Labelled photos from "gantt_chart_images", an image-classification folder in mslovett21/gantt_charts_final. The possible labels are: CPU, HDD, loss, normal.

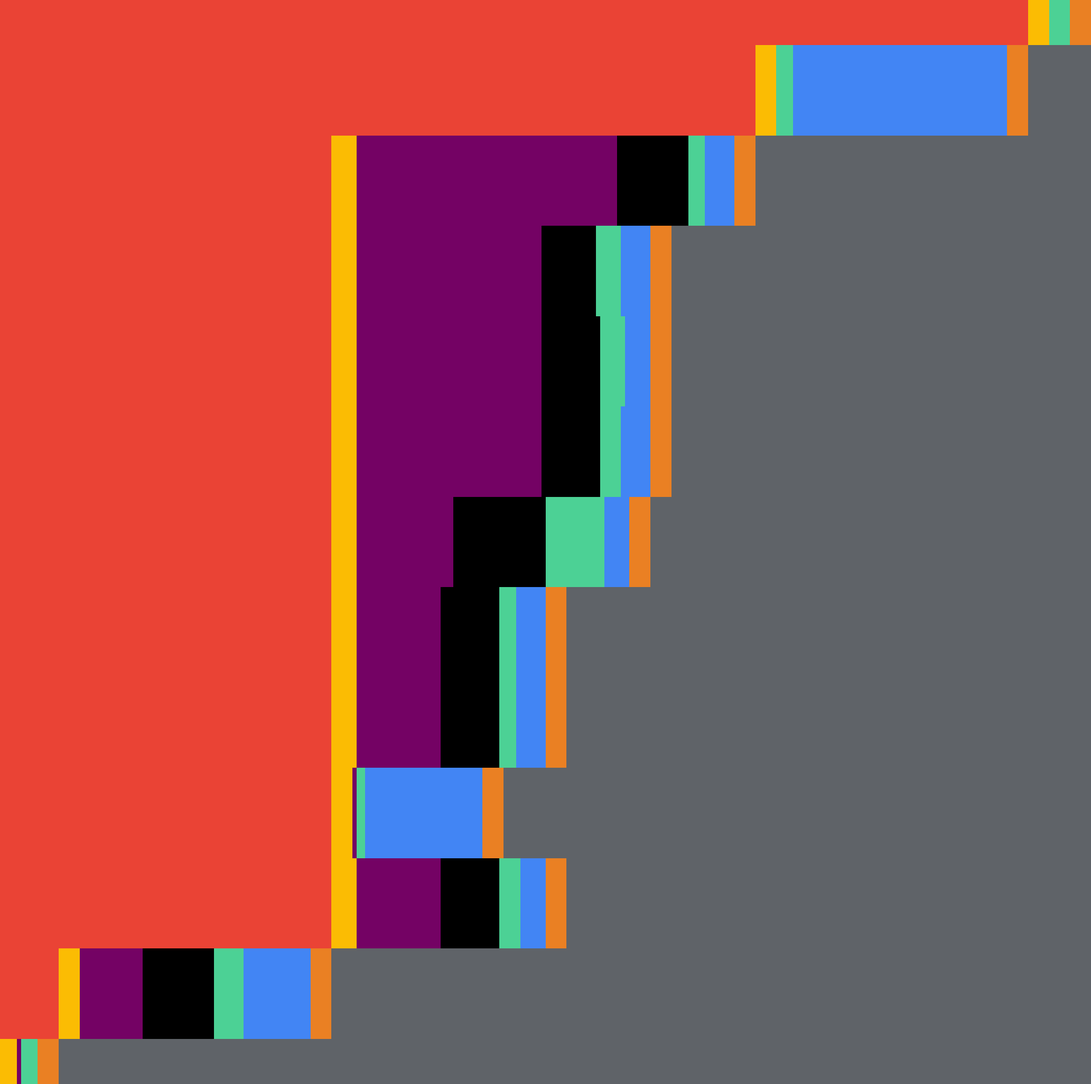
Label: HDD

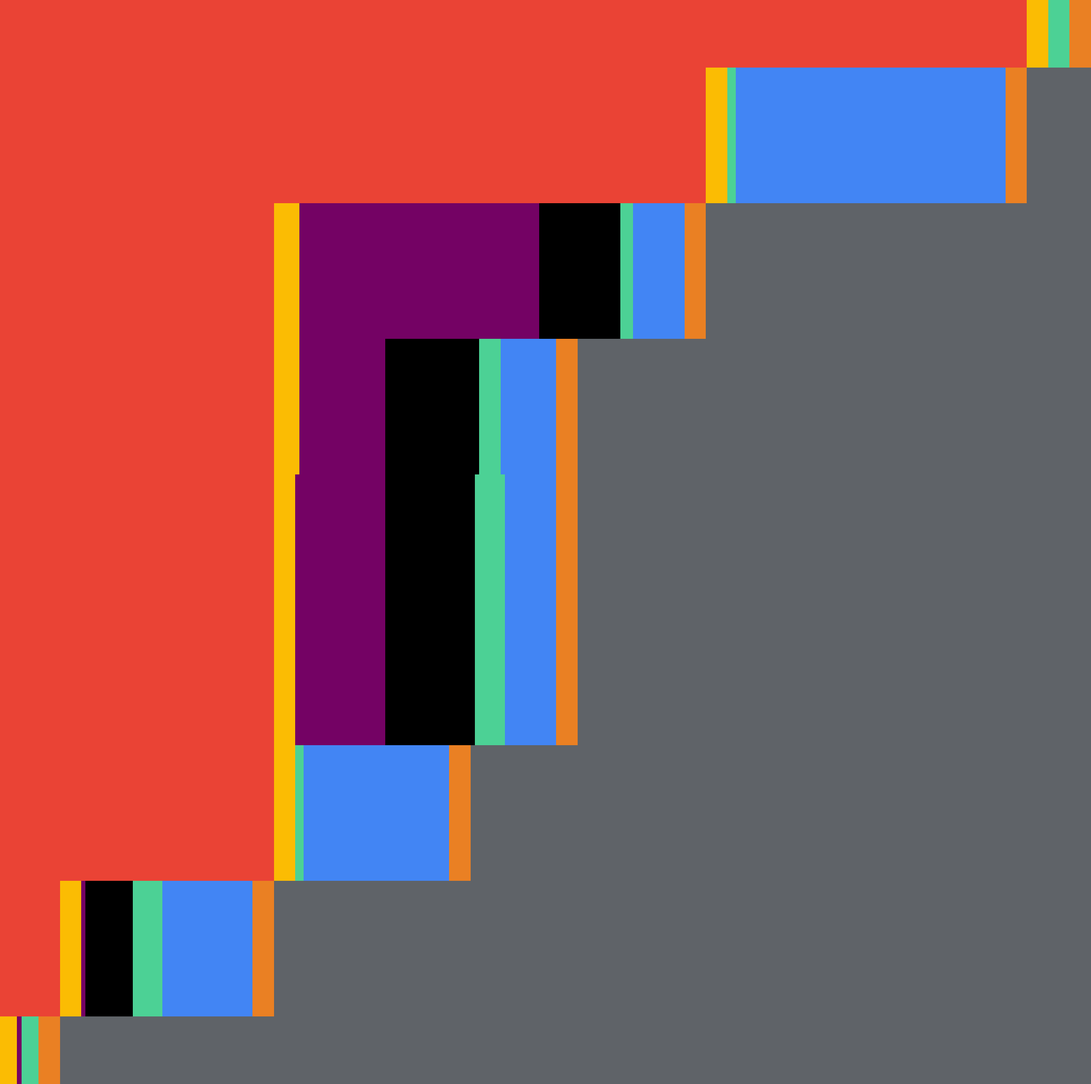
Label: loss

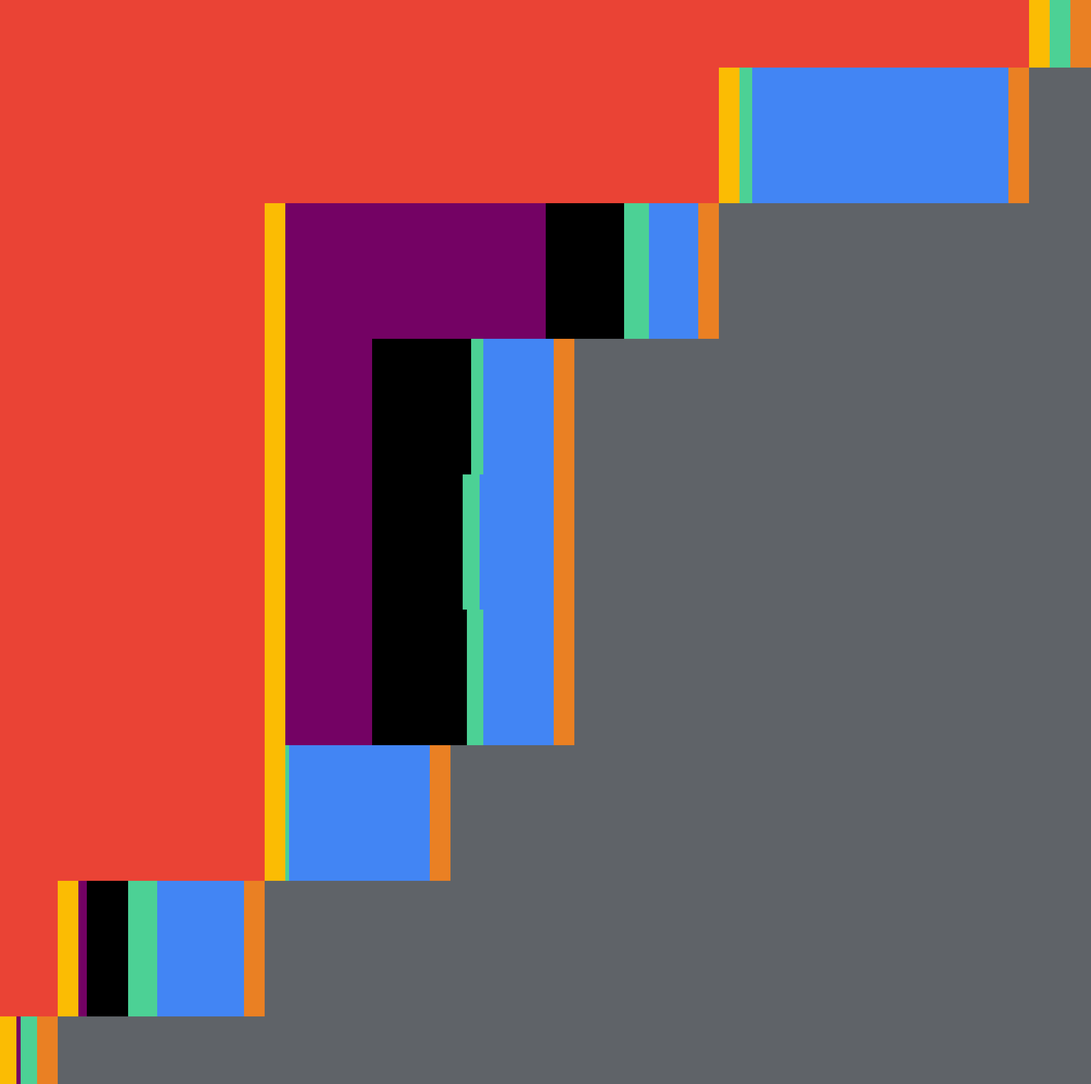
Label: normal

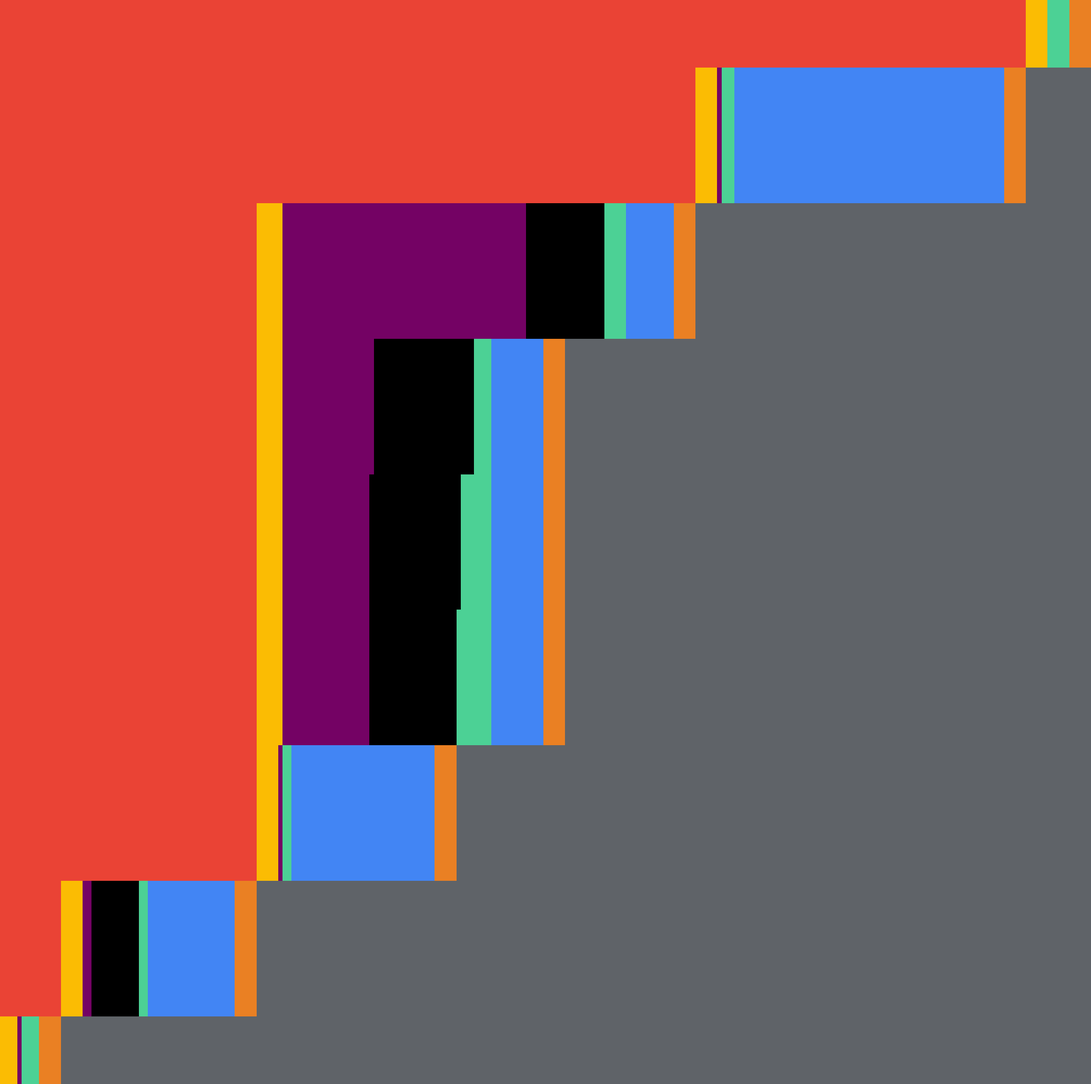
Label: loss

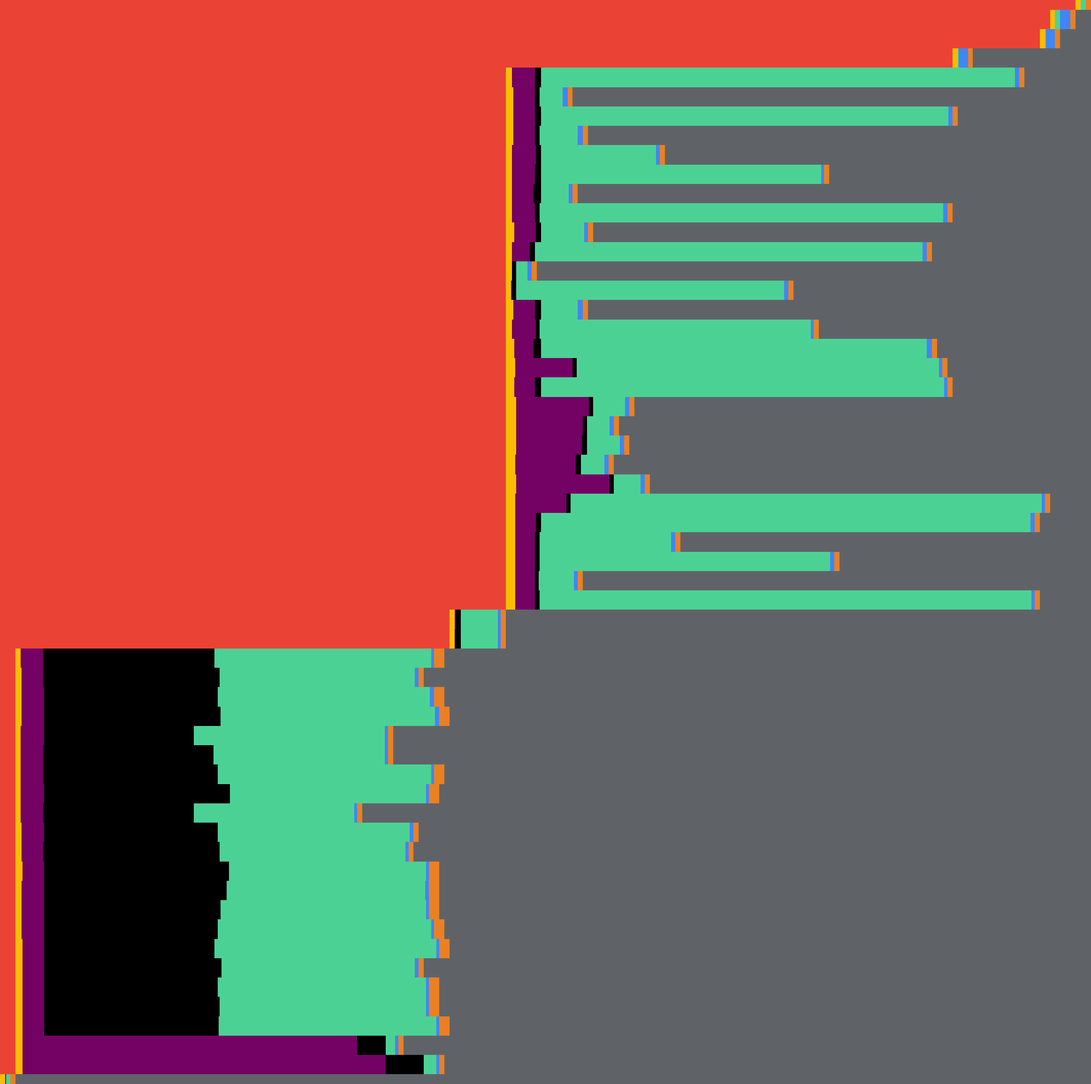
Label: CPU

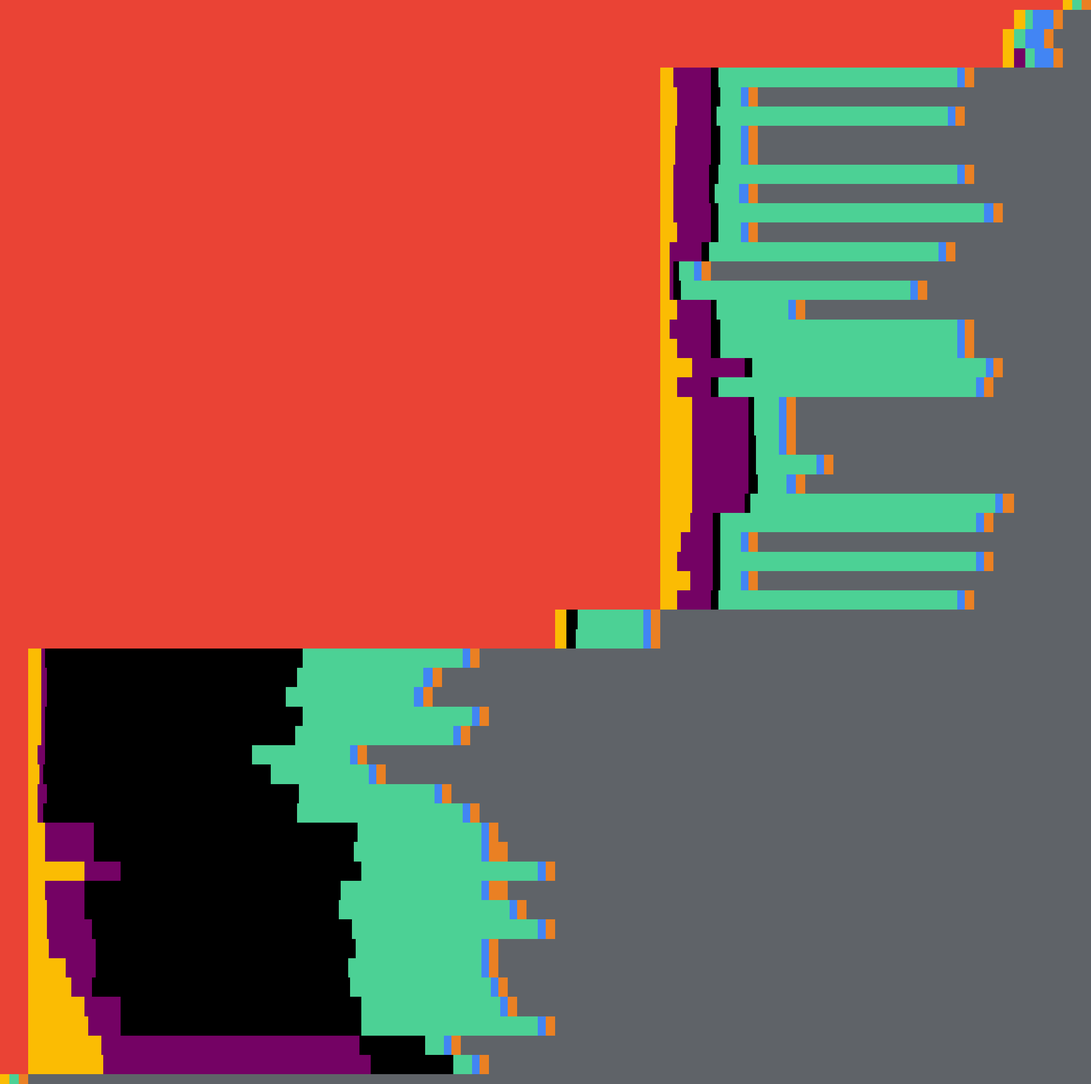
Label: HDD
